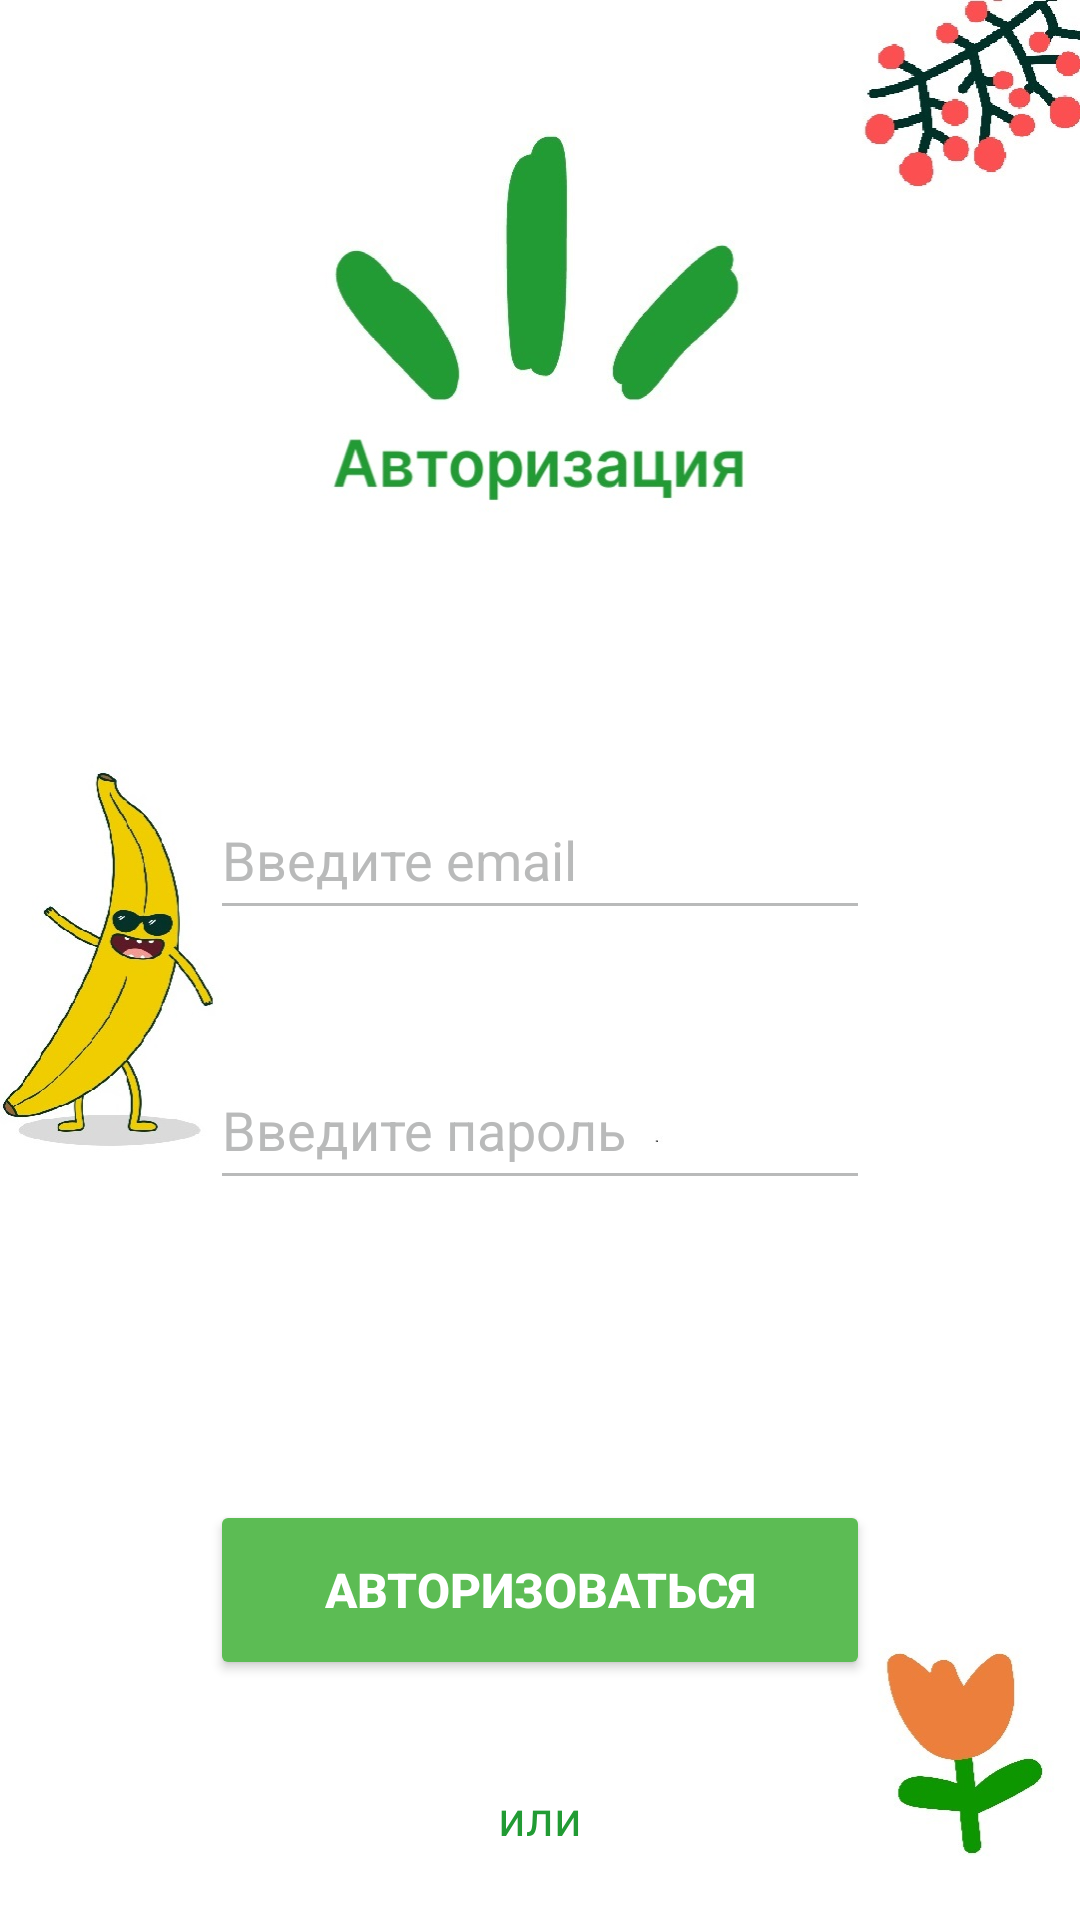

Reconstruct the res/layout file that produces this screen, plus the resources it refers to.
<!-- AndroidManifest.xml: application theme Theme.LifeMart -->
<!-- res/layout/activity_login.xml -->
<?xml version="1.0" encoding="utf-8"?>
<androidx.constraintlayout.widget.ConstraintLayout xmlns:android="http://schemas.android.com/apk/res/android"
    xmlns:app="http://schemas.android.com/apk/res-auto"
    xmlns:tools="http://schemas.android.com/tools"
    android:layout_width="match_parent"
    android:layout_height="match_parent"
    android:background="@drawable/backlogin"
    tools:context=".LoginActivity">


    <LinearLayout
        android:id="@+id/linearLayout"
        android:layout_width="match_parent"
        android:layout_height="match_parent"
        android:orientation="vertical"
        app:layout_constraintStart_toStartOf="parent">



        <EditText
            android:id="@+id/etEmailAddress"
            android:layout_width="220dp"
            android:layout_height="50dp"
            android:layout_gravity="center"
            android:layout_marginTop="260dp"
            android:autofillHints="emailAddress"
            android:backgroundTint="#B9BABA"
            android:ems="10"
            android:hint="Введите email"
            android:inputType="textEmailAddress"
            android:minHeight="48dp"
            android:textColor="#229B34"
            android:textColorHint="#B9BABA"

            />

        <EditText
            android:id="@+id/etPassword"
            android:layout_width="220dp"
            android:layout_height="50dp"
            android:layout_gravity="center"
            android:layout_marginTop="40dp"
            android:autofillHints="emailAddress"
            android:backgroundTint="#B9BABA"
            android:ems="10"
            android:hint="Введите пароль"
            android:inputType="textPassword"
            android:minHeight="48dp"
            android:textColor="#229B34"
            android:textColorHint="#B9BABA" />


        <Button
            android:id="@+id/btnLogin"
            android:layout_width="220dp"
            android:layout_height="60dp"
            android:layout_gravity="center"
            android:layout_marginTop="100dp"
            android:backgroundTint="#5CBC54"
            android:text="Авторизоваться"
            android:textColor="#FFFFFF"
            android:textSize="16sp"
            android:textStyle="bold" />

        <TextView
            android:id="@+id/OrText"
            android:layout_width="wrap_content"
            android:layout_height="wrap_content"
            android:layout_gravity="center"
            android:layout_marginTop="35dp"
            android:fontFamily="@font/inter_semibold"
            android:text="или"
            android:textColor="#229B34"
            android:textSize="16sp" />

        <TextView
            android:id="@+id/tvRedirectSignUp"
            android:layout_width="wrap_content"
            android:layout_height="wrap_content"
            android:layout_gravity="center"
            android:layout_marginTop="35dp"
            android:fontFamily="@font/inter_semibold"
            android:text="Регистрация"
            android:textColor="#229B34"
            android:textSize="19sp" />
    </LinearLayout>

    <androidx.constraintlayout.widget.Guideline
        android:id="@+id/guideline"
        android:layout_width="wrap_content"
        android:layout_height="wrap_content"
        android:orientation="vertical"
        app:layout_constraintGuide_begin="20dp" />

</androidx.constraintlayout.widget.ConstraintLayout>
<!-- resources referenced by this layout -->
<resources>
  <!-- drawable backlogin: jpg bitmap (drawable, 100858 bytes) -->
  <style name="Theme.LifeMart" parent="Base.Theme.LifeMart" />
  <style name="Base.Theme.LifeMart" parent="Theme.Material3.DayNight.NoActionBar">
          
          
      </style>
</resources>
